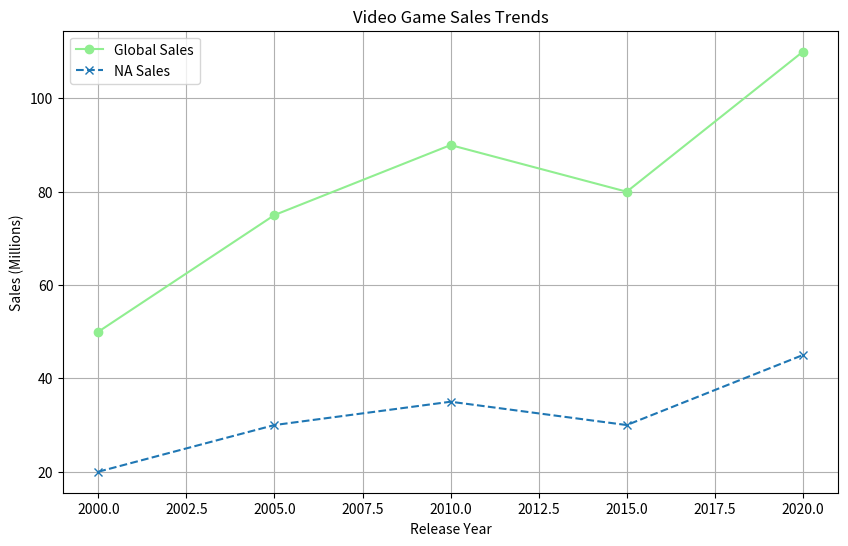

Write Python code to recreate this figure.
import matplotlib.pyplot as plt
import pandas as pd

# 1. Create a sample DataFrame (or use your loaded video game data)
data = {'Year': [2000, 2005, 2010, 2015, 2020],
        'Global_Sales_Millions': [50, 75, 90, 80, 110],
        'NA_Sales_Millions': [20, 30, 35, 30, 45]}
df = pd.DataFrame(data)

# 2. Use Matplotlib's plot function directly with DataFrame columns
plt.figure(figsize=(10, 6)) # Optional: set figure size
plt.plot(df['Year'], df['Global_Sales_Millions'], label='Global Sales', marker='o',color='lightgreen')
plt.plot(df['Year'], df['NA_Sales_Millions'], label='NA Sales', marker='x', linestyle='--')

# 3. Add labels, title, and legend for clarity
plt.xlabel('Release Year')
plt.ylabel('Sales (Millions)')
plt.title('Video Game Sales Trends')
plt.legend() # Displays the labels for each line
plt.grid(True) # Adds a grid for easier reading

# 4. Display the plot
plt.show()
